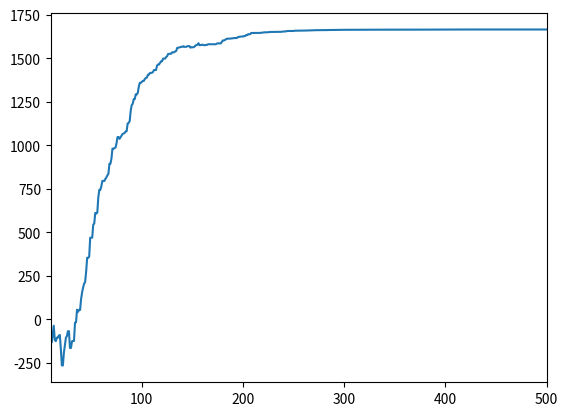

Source code (Python): (Note: this script raises an exception after producing the figure.)
#!/usr/bin/env python2
# -*- coding: utf-8 -*-
"""
Created on Tue Oct  2 19:54:05 2018

@author: bruno
"""

import pandas as pd
import numpy as np
import matplotlib.pyplot as plt
import networkx as nx
import random
from copy import deepcopy
import sys



   


ROWS = 4
COLUMNS = 8

WUMPUS = 'w'
GOLD = 'g'
PIT = 'p'
EMPTY = '*'
S = [ [EMPTY for j in range(COLUMNS)] for i in range(ROWS)]
S[0][1] = S[0][6] = S[1][2] = S[1][6] = S[3][2] = S[3][6] = PIT
S[1][0] = S[2][4] = WUMPUS
S[1][1] = S[2][5] = GOLD

UP = 0
DOWN = 1
LEFT = 2
RIGHT = 3

actionStr = {
     UP:'↑',
     DOWN:'↓',
     LEFT:'←',   
     RIGHT: '→'
     }

ACTIONS = [UP,DOWN,LEFT,RIGHT]

done_states = [8,9,20,21]


number_states = ROWS*COLUMNS

   
R = np.array([[-10,-100,-10,-50],[-10,+100,0,0],[-10,-50,-50,0],[-10,0,0,0],
     [-10,0,0,0],[10,0,0,-50],[-10,-50,0,0],[-10,0,-50,-10],
     [0,0,-10,+100],[-50,0,-100,-50],[0,0,+100,0],[0,0,-50,0],[0,-100,0,0],[0,+100,0,-50],
     [-50,0,0,0],[0,0,-50,-10],[-100,0,-10,0],[+100,0,0,0],[-50,-50,0,0],[0,0,0,-100],[0,0,0,+100],
     [0,0,-100,0],[-50,-50,+100,0],[0,0,0,-10],[0,-10,-10,0],[0,-10,0,-50],[0,-10,0,0],[0,-10,-50,0],[-100,-10,0,0],
     [+100,-10,0,-50],[0,-10,0,0],[0,-10,-50,-10]])
    
R = R - 0.1 #cada moviemento tem desconto de -0.1

Q = np.zeros((32,4))

trans_matrix = np.array( [
                            [0,8,0,1],[1,9,0,2],[2,10,1,3],[3,11,2,4],[4,12,3,5],[5,13,4,6],[6,14,5,7],[7,15,6,7],
                            [0,16,8,9],[1,17,8,10],[2,18,9,11],[3,19,10,12],[4,20,11,13],[5,21,12,14],[6,22,13,15],[7,23,14,15],
                            [8,24,8,17],[9,25,16,18],[10,26,17,19],[11,27,18,20],[12,28,19,21],[13,29,20,22],[14,30,21,23],[15,31,22,23],
                            [16,24,24,25],[17,25,24,26],[18,26,25,27],[19,27,26,28],[20,28,27,29],[21,29,28,30],[22,30,29,31],[23,31,30,31]
                        ])
   

    
def future_value(state):
   v1 = 0.6*Q[state][UP] +0.4*Q[state][RIGHT]
   v2 = 0.6*Q[state][DOWN] + 0.4*Q[state][LEFT]
   v3 = 0.6*Q[state][LEFT] + 0.4*Q[state][UP]
   v4 = 0.6*Q[state][RIGHT] + 0.4*Q[state][DOWN]
   return max([v1,v2,v3,v4])



def getaction(a):
    r = random.random()
    if a == UP:
        if r<=0.6:
            return UP
        else:
            return RIGHT
    if a == DOWN:
        if r<=0.6:
            return DOWN
        else:
            return LEFT
    if a == LEFT:
        if r<=0.6:
            return LEFT
        else:
            return UP
    if a == RIGHT:
        if r<=0.6:
            return RIGHT
        else:
            return DOWN

def getMatrix(i,j):
    S1 = deepcopy(S)
    S1[i][j] = 'a'
    print('\n')
    for i in range(ROWS):
        
        for j in range(COLUMNS):
            sys.stdout.write(' ')
            sys.stdout.write(S1[i][j])
        print('\n')
        sys.stdout.flush()
   
    


        
        
#treinamento
############################################
episodes = 1000
scores = []
        
gamma = 0.8     
alpha = 0.8
for e in range(episodes):
    start_state = random.randint(0,number_states-1)
    current_state = start_state
    #steps = 0
    while current_state not in done_states :
        #steps += 1
        action = getaction(random.choice(ACTIONS))
        next_state = trans_matrix[current_state][action]
        future_rewards = []
        for act in ACTIONS:
            future_rewards.append(future_value(next_state))
        #bellman equation
        Q[current_state][action] = Q[current_state][action] + \
        alpha*(R[current_state][action] + (gamma)*max(future_rewards) - Q[current_state][action])
    
        current_state = next_state
    if np.max(Q) == 0:
        scores.append(0)
    else:
        scores.append(np.sum(Q/np.max(Q)*100))
       

##########################################
        
#vetor politica , retorna acao dado um estado
pi = [ []  for _ in range(number_states)]


for i in range(number_states):
    qi = Q[i]
    ma = np.max(qi)
    for j in range(len(qi)):
        if np.abs(qi[j]- ma) < 0.1:
            pi[i].append(j)
            

maze = [ ['' for j in range(COLUMNS)] for i in range(ROWS) ]

for i in range(ROWS):
    for j in range(COLUMNS):
        tmp = pi[i*COLUMNS+j]
        for a in tmp:
            maze[i][j] += actionStr[a]

            
print 
print            
for i in range(ROWS):
    sys.stdout.write('\t')
    for j in range(COLUMNS):
        if S[i][j] == 'g' or S[i][j] == 'w':
            sys.stdout.write(' ')
            sys.stdout.write(S[i][j])
            sys.stdout.write('|\t')
        else:
            sys.stdout.write(maze[i][j])
            sys.stdout.write(' ')
            sys.stdout.write(S[i][j])
            sys.stdout.write('|\t')
    sys.stdout.flush()
    print('')

        
plt.xlim(10,episodes/2)
plt.plot(scores)




state = random.randint(0,31)

while state not in done_states:
    nextAct = getaction(pi[state][0])
    state = trans_matrix[state][nextAct]
    getMatrix(state/COLUMNS,state%COLUMNS)
    

    
    
        
        
